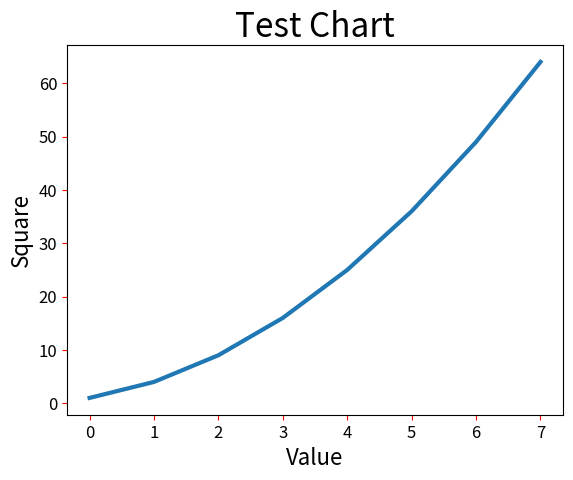

Write Python code to recreate this figure.
# ch23_5.py
import matplotlib.pyplot as plt

squares = [1, 4, 9, 16, 25, 36, 49, 64]
plt.plot(squares, linewidth=3)
plt.title("Test Chart", fontsize=24)
plt.xlabel("Value", fontsize=16)
plt.ylabel("Square", fontsize=16)
plt.tick_params(axis='both', labelsize=12, color='red')
plt.show()


